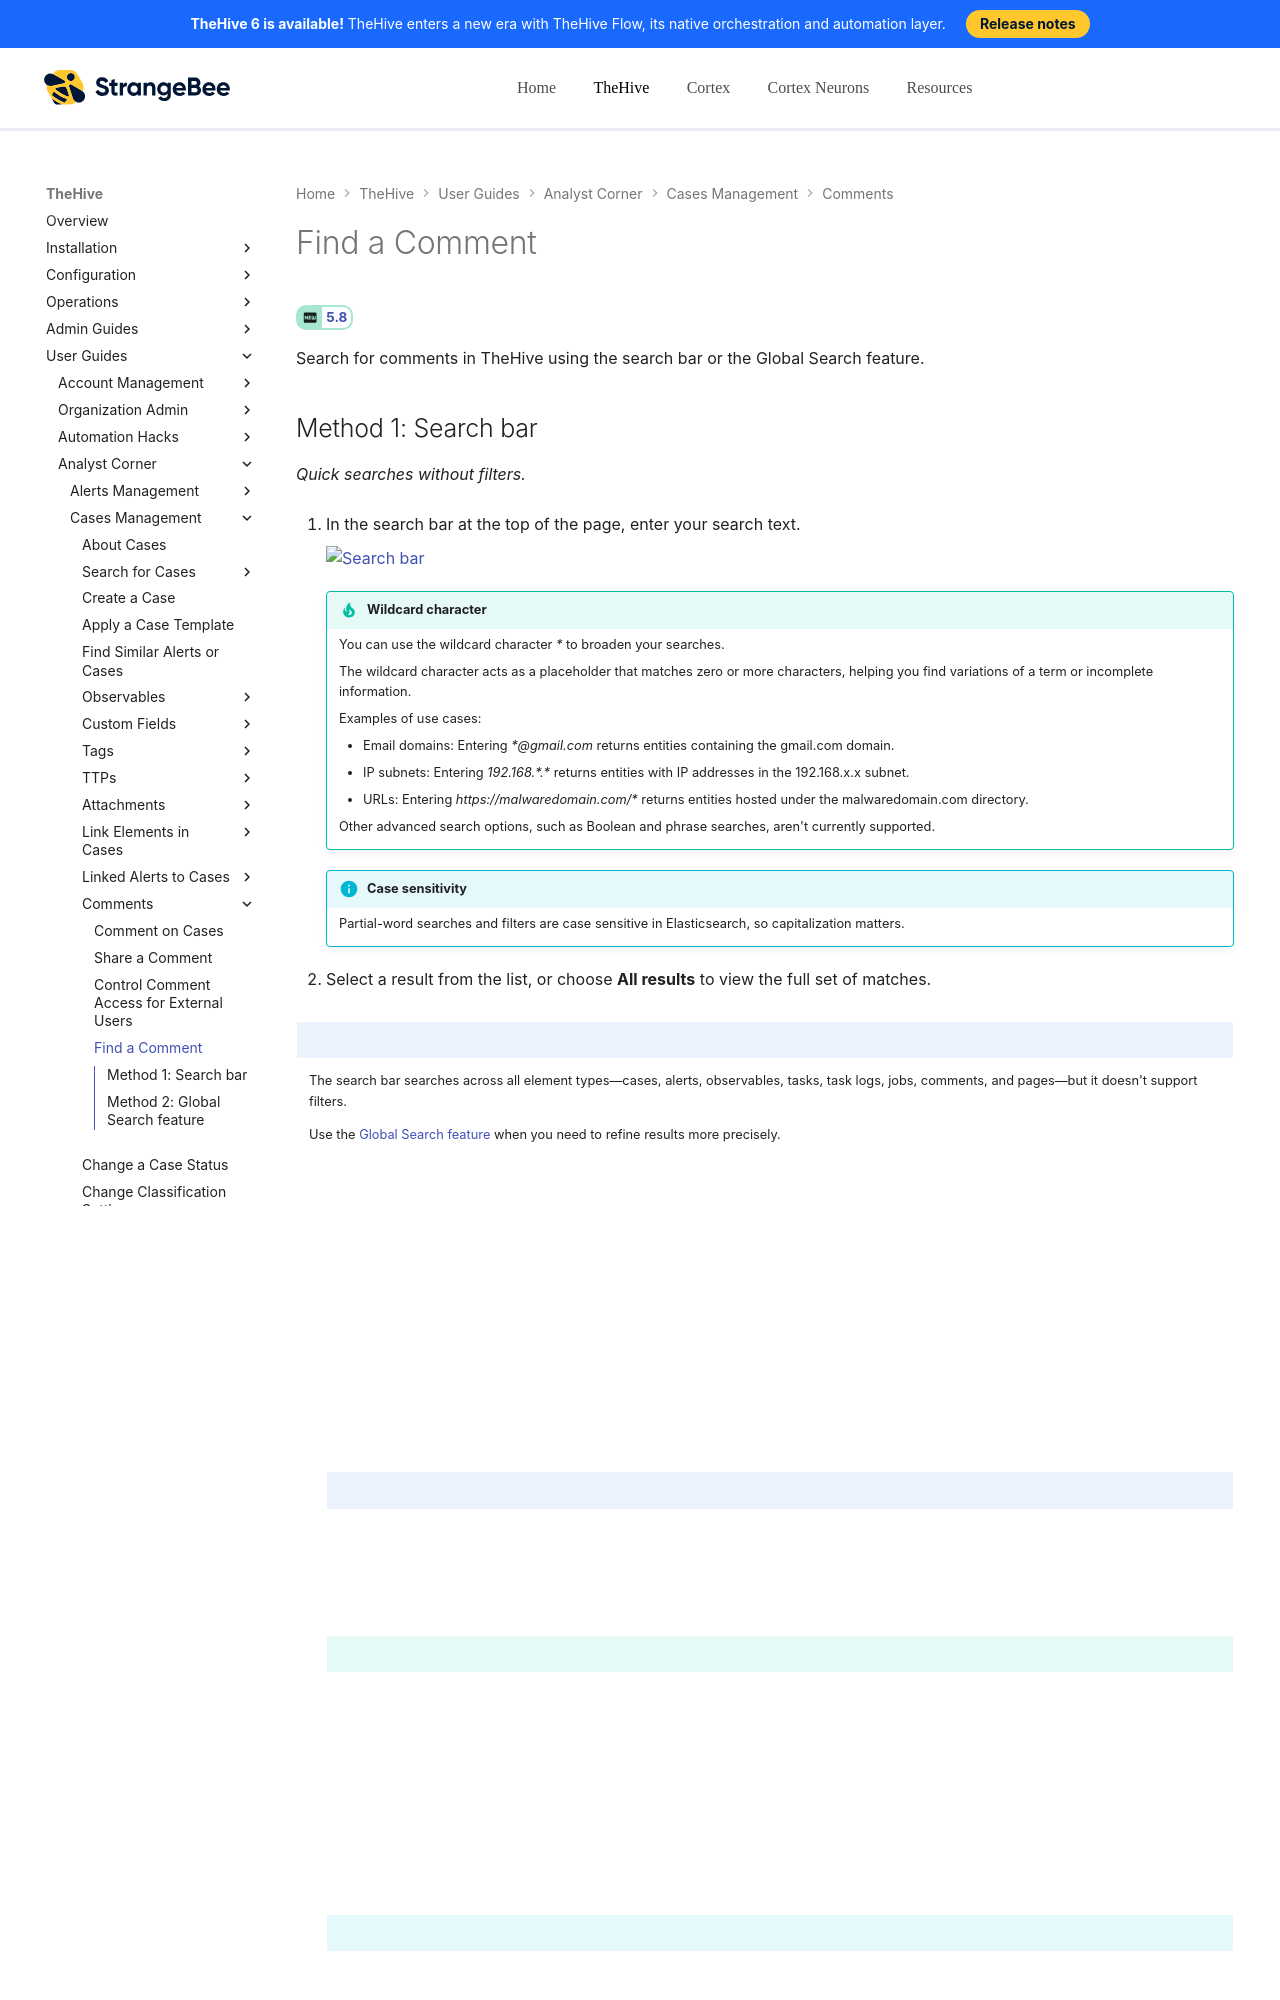

repository: StrangeBeeCorp/docs · page: thehive/user-guides/analyst-corner/cases/case-comments/find-a-comment/index.html · generator: mkdocs

# Find a Comment

<!-- md:version 5.8 -->

Search for comments in TheHive using the search bar or the Global Search feature.

## Method 1: Search bar

*Quick searches without filters.*

1. In the search bar at the top of the page, enter your search text.

    ![Search bar](../../../../images/user-guides/analyst-corner/cases/search-bar.png)

    {% include-markdown "includes/wildcard-character.md" %}

    {% include-markdown "includes/elasticsearch-limitation.md" %}

2. Select a result from the list, or choose **All results** to view the full set of matches.

!!! note "Refine results"
    The search bar searches across all element types—cases, alerts, observables, tasks, task logs, jobs, comments, and pages—but it doesn't support filters.

    Use the [Global Search feature](#method-2-global-search-feature) when you need to refine results more precisely.

---
